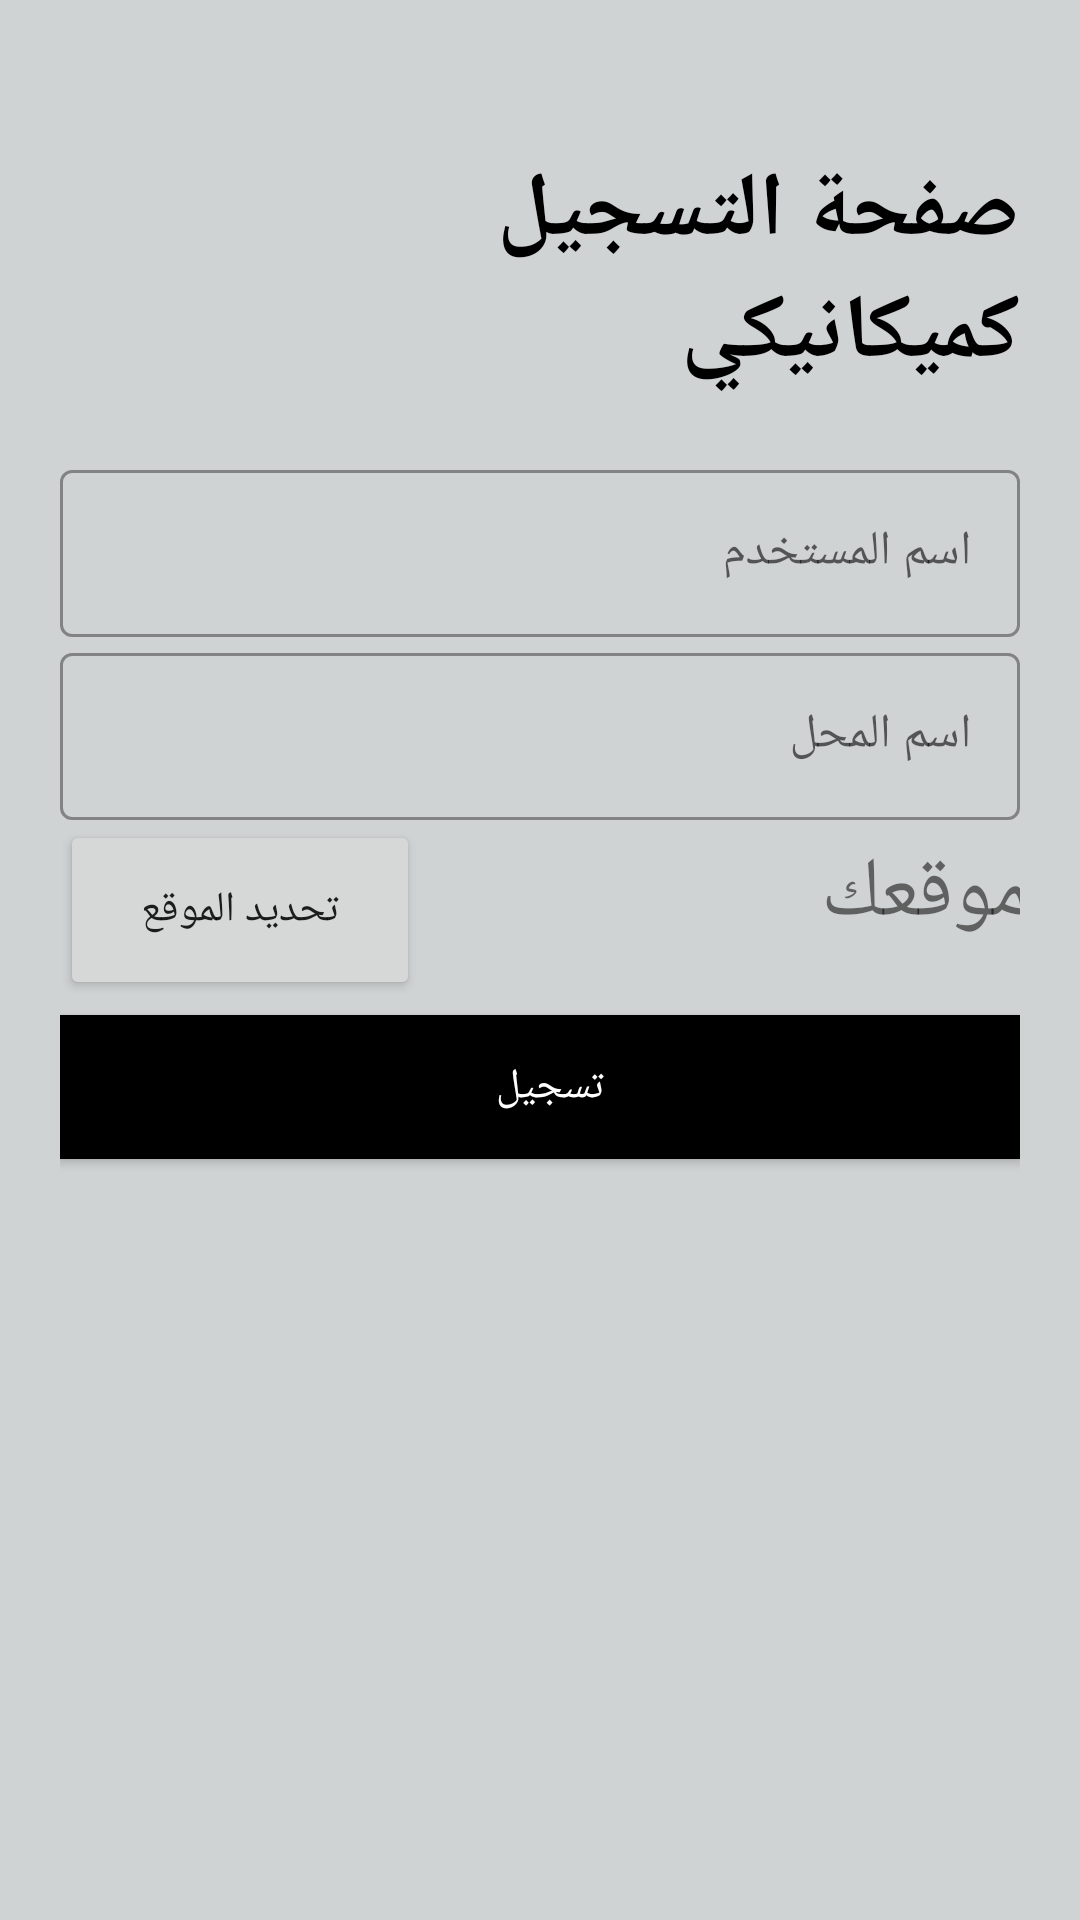

Here is an Android app screen rendered from its layout file. Give the layout XML and the strings, colors and styles it references.
<!-- AndroidManifest.xml: application theme Theme.Graduation_project -->
<!-- res/layout/activity_mecaccount.xml -->
<?xml version="1.0" encoding="utf-8"?>
<androidx.appcompat.widget.LinearLayoutCompat
    xmlns:android="http://schemas.android.com/apk/res/android"
    xmlns:app="http://schemas.android.com/apk/res-auto"
    xmlns:tools="http://schemas.android.com/tools"
    android:layout_width="match_parent"
    android:layout_height="match_parent"
    android:orientation="vertical"
    android:padding="20dp"
    android:background="#D0D3D4"
    tools:context=".mecaccount">
    <TextView
        android:layout_width="wrap_content"
        android:layout_height="wrap_content"
        android:text="صفحة التسجيل كميكانيكي"
        android:textSize="30sp"
        android:textColor="@color/black"
        android:textStyle="bold"
        android:fontFamily="sans-serif-condensed-light"
        android:layout_marginTop="30dp"
        android:layout_marginLeft="40dp"
        android:layout_marginBottom="20dp"/>

    <LinearLayout
        android:layout_width="match_parent"
        android:layout_height="wrap_content"
        android:orientation="vertical">
        <com.google.android.material.textfield.TextInputLayout
            android:layout_width="match_parent"
            android:layout_height="wrap_content"
            android:id="@+id/username"
            style="@style/Widget.MaterialComponents.TextInputLayout.OutlinedBox"
            android:hint="اسم المستخدم">
            <com.google.android.material.textfield.TextInputEditText
                android:layout_width="match_parent"
                android:layout_height="wrap_content"/>
        </com.google.android.material.textfield.TextInputLayout>

        <com.google.android.material.textfield.TextInputLayout
            android:layout_width="match_parent"
            android:layout_height="wrap_content"
            android:id="@+id/mecname"
            style="@style/Widget.MaterialComponents.TextInputLayout.OutlinedBox"
            android:hint="اسم المحل">
            <com.google.android.material.textfield.TextInputEditText
                android:layout_width="match_parent"
                android:layout_height="wrap_content"
                />
        </com.google.android.material.textfield.TextInputLayout>
        <TableLayout
            android:layout_width="wrap_content"
            android:layout_height="wrap_content">
            <TableRow>

        <Button
            android:layout_width="120dp"
            android:layout_height="60dp"
            android:text="تحديد الموقع"
            android:onClick="location"
            android:id="@+id/LocationButton"/>

                <TextView
                    android:layout_width="153dp"
                    android:layout_height="wrap_content"
                    android:layout_marginLeft="100dp"
                    android:text="حدد موقعك"
                    android:textSize="28dp"


                    />
            </TableRow>
        </TableLayout>

        </LinearLayout>

        <Button
            android:layout_width="match_parent"
            android:layout_height="wrap_content"
            android:text="تسجيل  "
            android:background="#000"
            android:textColor="#fff"
            android:layout_marginTop="5dp"
            android:layout_marginBottom="5dp"
            android:onClick="create"/>





</androidx.appcompat.widget.LinearLayoutCompat>
<!-- resources referenced by this layout -->
<resources>
  <color name="black">#FF000000</color>
  <style name="Theme.Graduation_project" parent="Theme.MaterialComponents.DayNight.NoActionBar">
          
          <item name="colorPrimary">@color/purple_500</item>
          <item name="colorPrimaryVariant">@color/purple_700</item>
          <item name="colorOnPrimary">@color/white</item>
          
          <item name="colorSecondary">@color/teal_200</item>
          <item name="colorSecondaryVariant">@color/teal_700</item>
          <item name="colorOnSecondary">@color/black</item>
          
          <item name="android:statusBarColor" tools:targetApi="l">?attr/colorPrimaryVariant</item>
          
      </style>
  <color name="purple_500">#FF000000</color>
  <color name="purple_700">#FF000000</color>
  <color name="white">#FFFFFFFF</color>
  <color name="teal_200">#FF000000</color>
  <color name="teal_700">#FF000000</color>
</resources>
